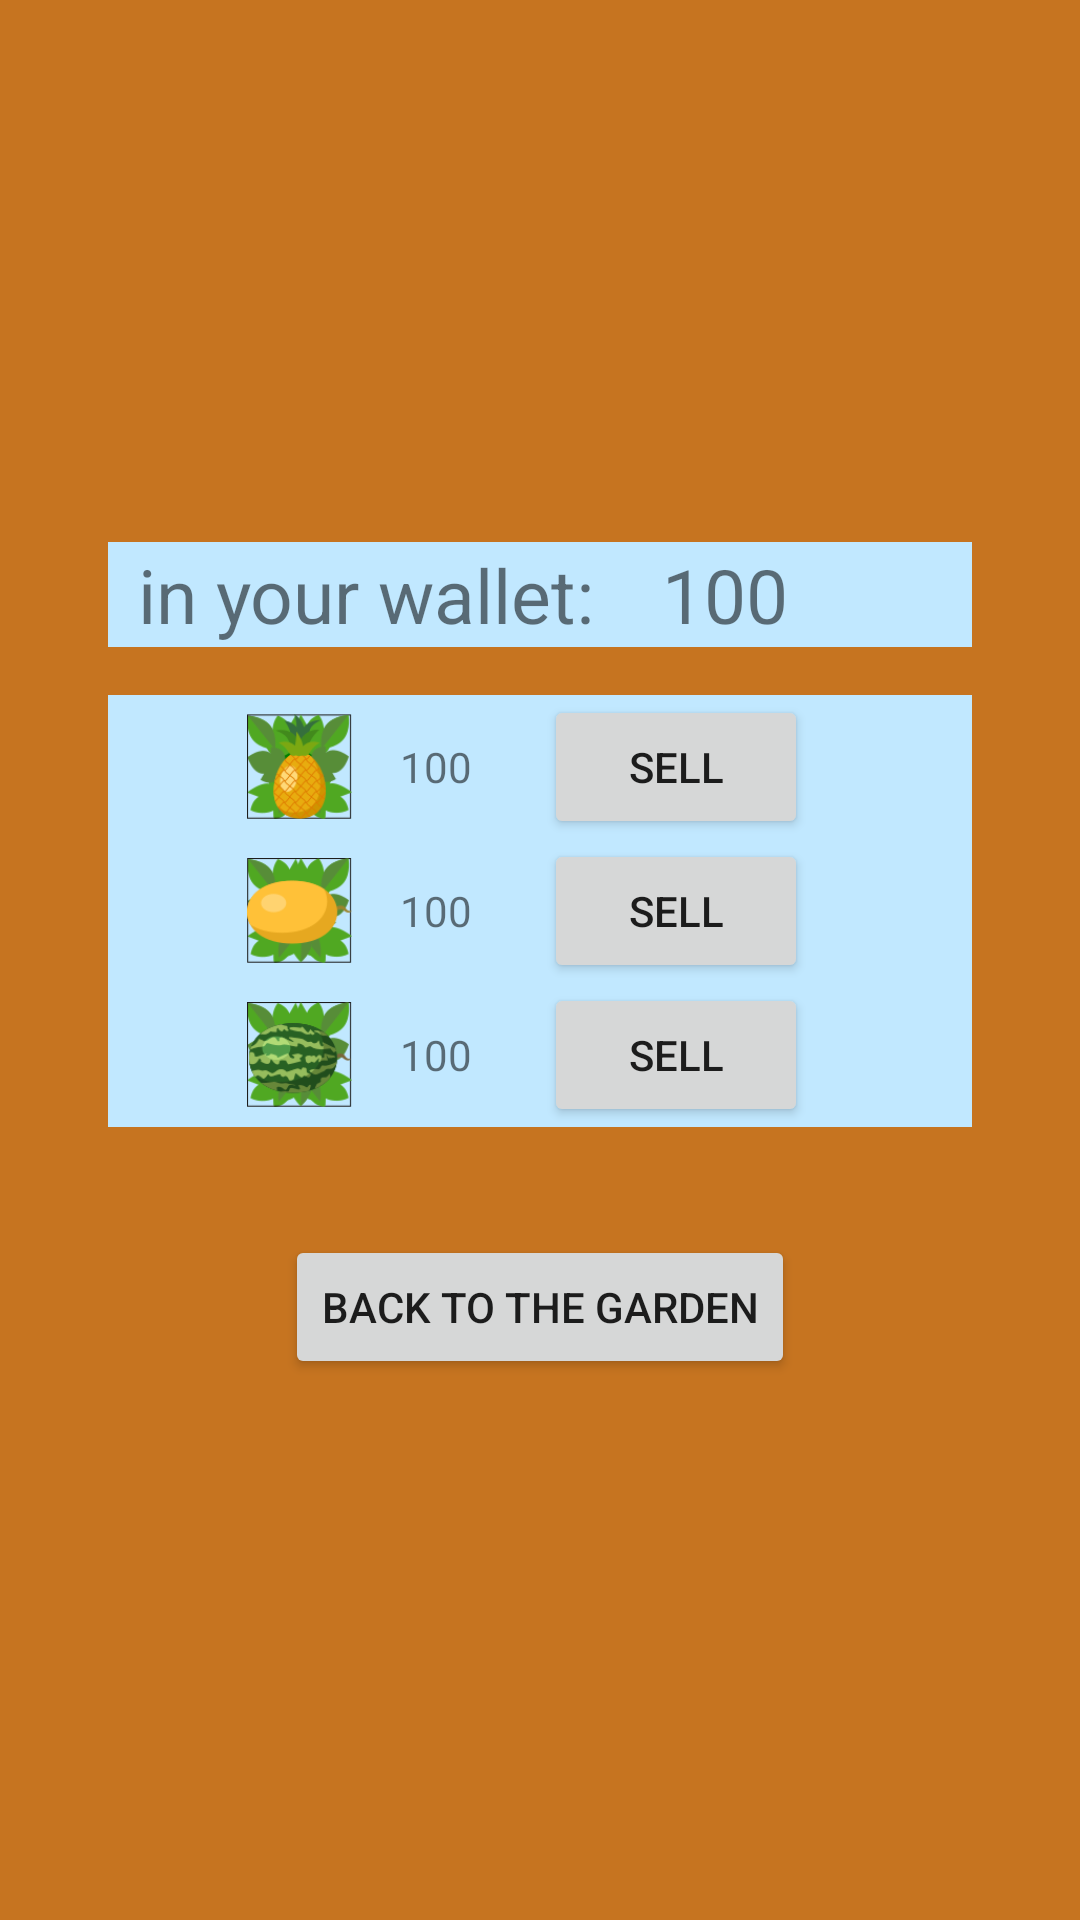

This screen was rendered from an Android layout file. Write that file and the resources it references.
<!-- AndroidManifest.xml: application theme Theme.MaterialComponents.DayNight.NoActionBar -->
<!-- res/layout/fragment_fruit.xml -->
<?xml version="1.0" encoding="utf-8"?>
<androidx.constraintlayout.widget.ConstraintLayout xmlns:android="http://schemas.android.com/apk/res/android"
    xmlns:app="http://schemas.android.com/apk/res-auto"
    android:layout_width="match_parent"
    android:layout_height="match_parent"
    android:background="@color/garden_ground">

    <ImageView
        android:layout_width="match_parent"
        android:layout_height="match_parent"
        android:scaleType="centerCrop"
        android:src="@drawable/market"
        app:layout_constraintBottom_toBottomOf="parent"
        app:layout_constraintEnd_toEndOf="parent"
        app:layout_constraintStart_toStartOf="parent"
        app:layout_constraintTop_toTopOf="parent" />

    <androidx.appcompat.widget.LinearLayoutCompat
        android:layout_width="match_parent"
        android:layout_height="wrap_content"
        android:layout_marginHorizontal="@dimen/big_margin"
        android:orientation="vertical"
        app:layout_constraintBottom_toBottomOf="parent"
        app:layout_constraintEnd_toEndOf="parent"
        app:layout_constraintStart_toStartOf="parent"
        app:layout_constraintTop_toTopOf="parent">

        <androidx.appcompat.widget.LinearLayoutCompat
            android:layout_width="match_parent"
            android:layout_height="wrap_content"
            android:layout_marginBottom="16dp"
            android:background="@color/light_blue"
            android:gravity="center"
            android:orientation="horizontal">

            <com.google.android.material.textview.MaterialTextView
                android:layout_width="wrap_content"
                android:layout_height="wrap_content"
                android:text="in your wallet: "
                android:textSize="25sp" />

            <com.google.android.material.textview.MaterialTextView
                android:id="@+id/wallet_cost"
                android:layout_width="wrap_content"
                android:layout_height="wrap_content"
                android:layout_marginHorizontal="16dp"
                android:text="100"
                android:textSize="25sp" />

            <ImageView
                android:layout_width="@dimen/fruit_small"
                android:layout_height="@dimen/fruit_small"
                android:background="@null"
                android:src="@drawable/coins" />

        </androidx.appcompat.widget.LinearLayoutCompat>

        <androidx.appcompat.widget.LinearLayoutCompat
            android:id="@+id/fruit_top"
            android:layout_width="match_parent"
            android:layout_height="wrap_content"
            android:background="@color/light_blue"
            android:gravity="center"
            android:orientation="horizontal">

            <ImageView
                android:layout_width="@dimen/fruit_small"
                android:layout_height="@dimen/fruit_small"
                android:src="@drawable/pineapple3" />

            <TextView
                android:id="@+id/pineapple_count"
                android:layout_width="wrap_content"
                android:layout_height="wrap_content"
                android:layout_marginHorizontal="16dp"
                android:inputType="number"
                android:text="100" />

            <Button
                android:id="@+id/btn_sell_pineapple"
                android:layout_width="wrap_content"
                android:layout_height="wrap_content"
                android:layout_marginHorizontal="8dp"
                android:text="@string/sell_btn" />
        </androidx.appcompat.widget.LinearLayoutCompat>

        <androidx.appcompat.widget.LinearLayoutCompat
            android:id="@+id/fruit_middle"
            android:layout_width="match_parent"
            android:layout_height="wrap_content"
            android:background="@color/light_blue"
            android:gravity="center"
            android:orientation="horizontal">

            <ImageView
                android:layout_width="@dimen/fruit_small"
                android:layout_height="@dimen/fruit_small"
                android:src="@drawable/melon3" />

            <TextView
                android:id="@+id/melon_count"
                android:layout_width="wrap_content"
                android:layout_height="wrap_content"
                android:layout_marginHorizontal="16dp"
                android:text="100" />

            <Button
                android:id="@+id/btn_sell_melon"
                android:layout_width="wrap_content"
                android:layout_height="wrap_content"
                android:layout_marginHorizontal="8dp"
                android:text="@string/sell_btn" />


        </androidx.appcompat.widget.LinearLayoutCompat>

        <androidx.appcompat.widget.LinearLayoutCompat
            android:id="@+id/fruit_bottom"
            android:layout_width="match_parent"
            android:layout_height="wrap_content"
            android:background="@color/light_blue"
            android:gravity="center"
            android:orientation="horizontal">

            <ImageView
                android:layout_width="@dimen/fruit_small"
                android:layout_height="@dimen/fruit_small"
                android:src="@drawable/watermelon3" />

            <TextView
                android:id="@+id/watermelon_count"
                android:layout_width="wrap_content"
                android:layout_height="wrap_content"
                android:layout_marginHorizontal="16dp"
                android:text="100" />

            <Button
                android:id="@+id/btn_sell_watermelon"
                android:layout_width="wrap_content"
                android:layout_height="wrap_content"
                android:layout_marginHorizontal="8dp"
                android:text="@string/sell_btn" />
        </androidx.appcompat.widget.LinearLayoutCompat>

        <Button
            android:id="@+id/btn_back"
            android:layout_width="wrap_content"
            android:layout_height="wrap_content"
            android:layout_gravity="center"
            android:layout_marginTop="@dimen/big_margin"
            android:text="@string/back_btn" />
    </androidx.appcompat.widget.LinearLayoutCompat>
</androidx.constraintlayout.widget.ConstraintLayout>
<!-- resources referenced by this layout -->
<resources>
  <color name="garden_ground">#c67420</color>
  <color name="light_blue">#C1E8FF</color>
  <dimen name="big_margin">36dp</dimen>
  <dimen name="fruit_small">35dp</dimen>
  <!-- drawable melon3: png bitmap (drawable, 6681 bytes) -->
  <!-- drawable pineapple3: png bitmap (drawable, 11291 bytes) -->
  <!-- drawable watermelon3: png bitmap (drawable, 11166 bytes) -->
  <string name="back_btn">back to the garden</string>
  <string name="sell_btn">sell</string>
</resources>
